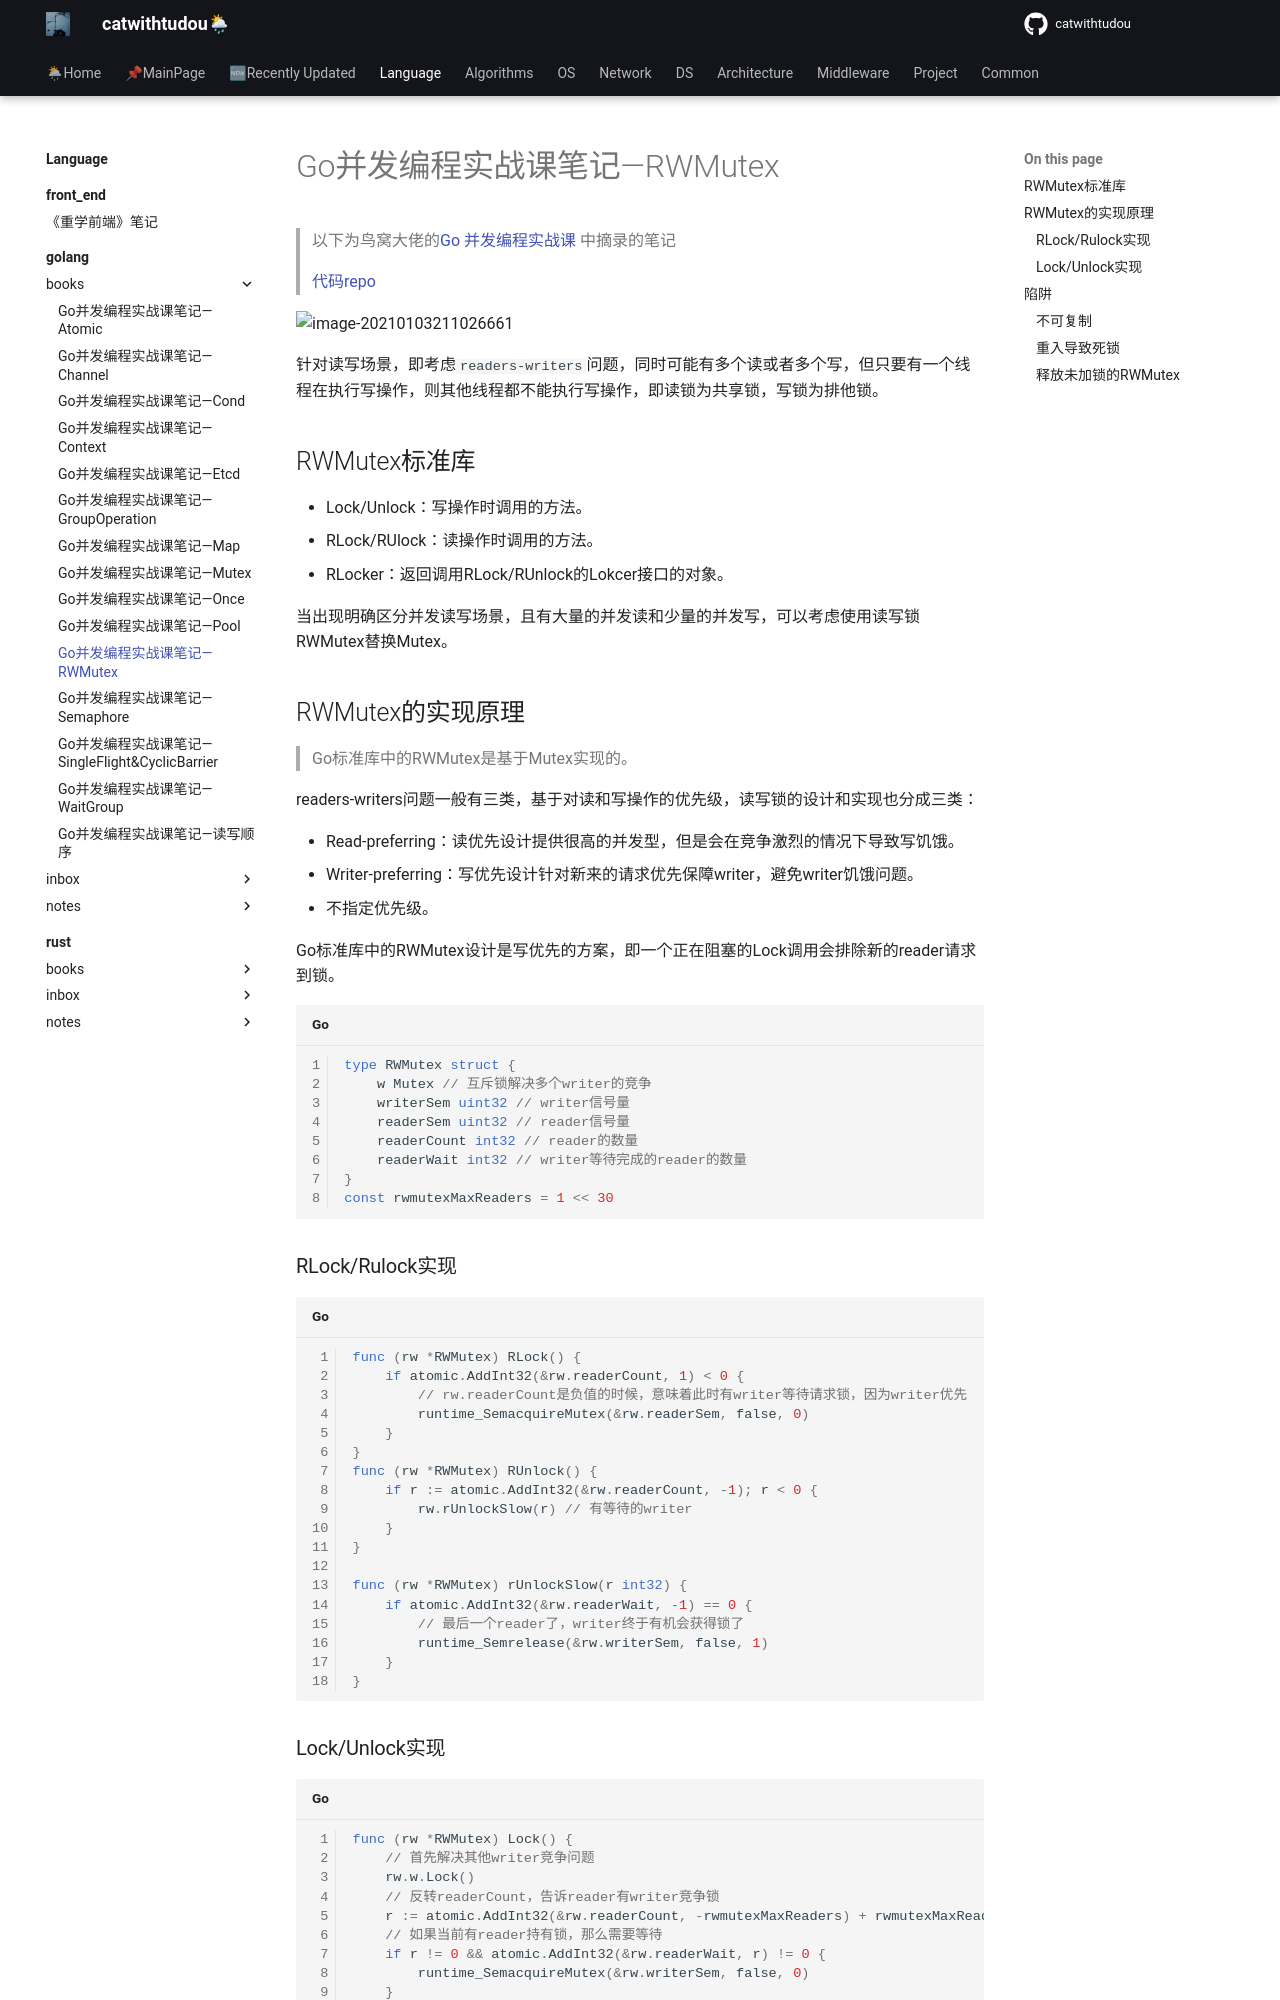

repository: catwithtudou/new_blog · page: language/golang/books/20220129_go并发编程实战课笔记_rwmutex/index.html · generator: mkdocs

# Go并发编程实战课笔记—RWMutex


> 以下为鸟窝大佬的[Go 并发编程实战课](https://time.geekbang.org/column/intro/100061801) 中摘录的笔记
>
> [代码repo](https://github.com/catwithtudou/golang_concurrent_examples/tree/master/rwlock)



![image-20210103211026661](https://img.zhengyua.cn/img/20210103211026.png)


针对读写场景，即考虑`readers-writers`问题，同时可能有多个读或者多个写，但只要有一个线程在执行写操作，则其他线程都不能执行写操作，即读锁为共享锁，写锁为排他锁。

## RWMutex标准库

- Lock/Unlock：写操作时调用的方法。
- RLock/RUlock：读操作时调用的方法。
- RLocker：返回调用RLock/RUnlock的Lokcer接口的对象。

当出现明确区分并发读写场景，且有大量的并发读和少量的并发写，可以考虑使用读写锁RWMutex替换Mutex。

## RWMutex的实现原理

> Go标准库中的RWMutex是基于Mutex实现的。

readers-writers问题一般有三类，基于对读和写操作的优先级，读写锁的设计和实现也分成三类：

- Read-preferring：读优先设计提供很高的并发型，但是会在竞争激烈的情况下导致写饥饿。
- Writer-preferring：写优先设计针对新来的请求优先保障writer，避免writer饥饿问题。
- 不指定优先级。

Go标准库中的RWMutex设计是写优先的方案，即一个正在阻塞的Lock调用会排除新的reader请求到锁。

```go
type RWMutex struct {
	w Mutex // 互斥锁解决多个writer的竞争
	writerSem uint32 // writer信号量
	readerSem uint32 // reader信号量
	readerCount int32 // reader的数量
	readerWait int32 // writer等待完成的reader的数量
}
const rwmutexMaxReaders = 1 << 30
```

### RLock/Rulock实现

```go
func (rw *RWMutex) RLock() {
	if atomic.AddInt32(&rw.readerCount, 1) < 0 {
		// rw.readerCount是负值的时候，意味着此时有writer等待请求锁，因为writer优先
		runtime_SemacquireMutex(&rw.readerSem, false, 0)
	}
}
func (rw *RWMutex) RUnlock() {
	if r := atomic.AddInt32(&rw.readerCount, -1); r < 0 {
		rw.rUnlockSlow(r) // 有等待的writer
	}
}

func (rw *RWMutex) rUnlockSlow(r int32) {
	if atomic.AddInt32(&rw.readerWait, -1) == 0 {
		// 最后一个reader了，writer终于有机会获得锁了
		runtime_Semrelease(&rw.writerSem, false, 1)
	}
}
```
